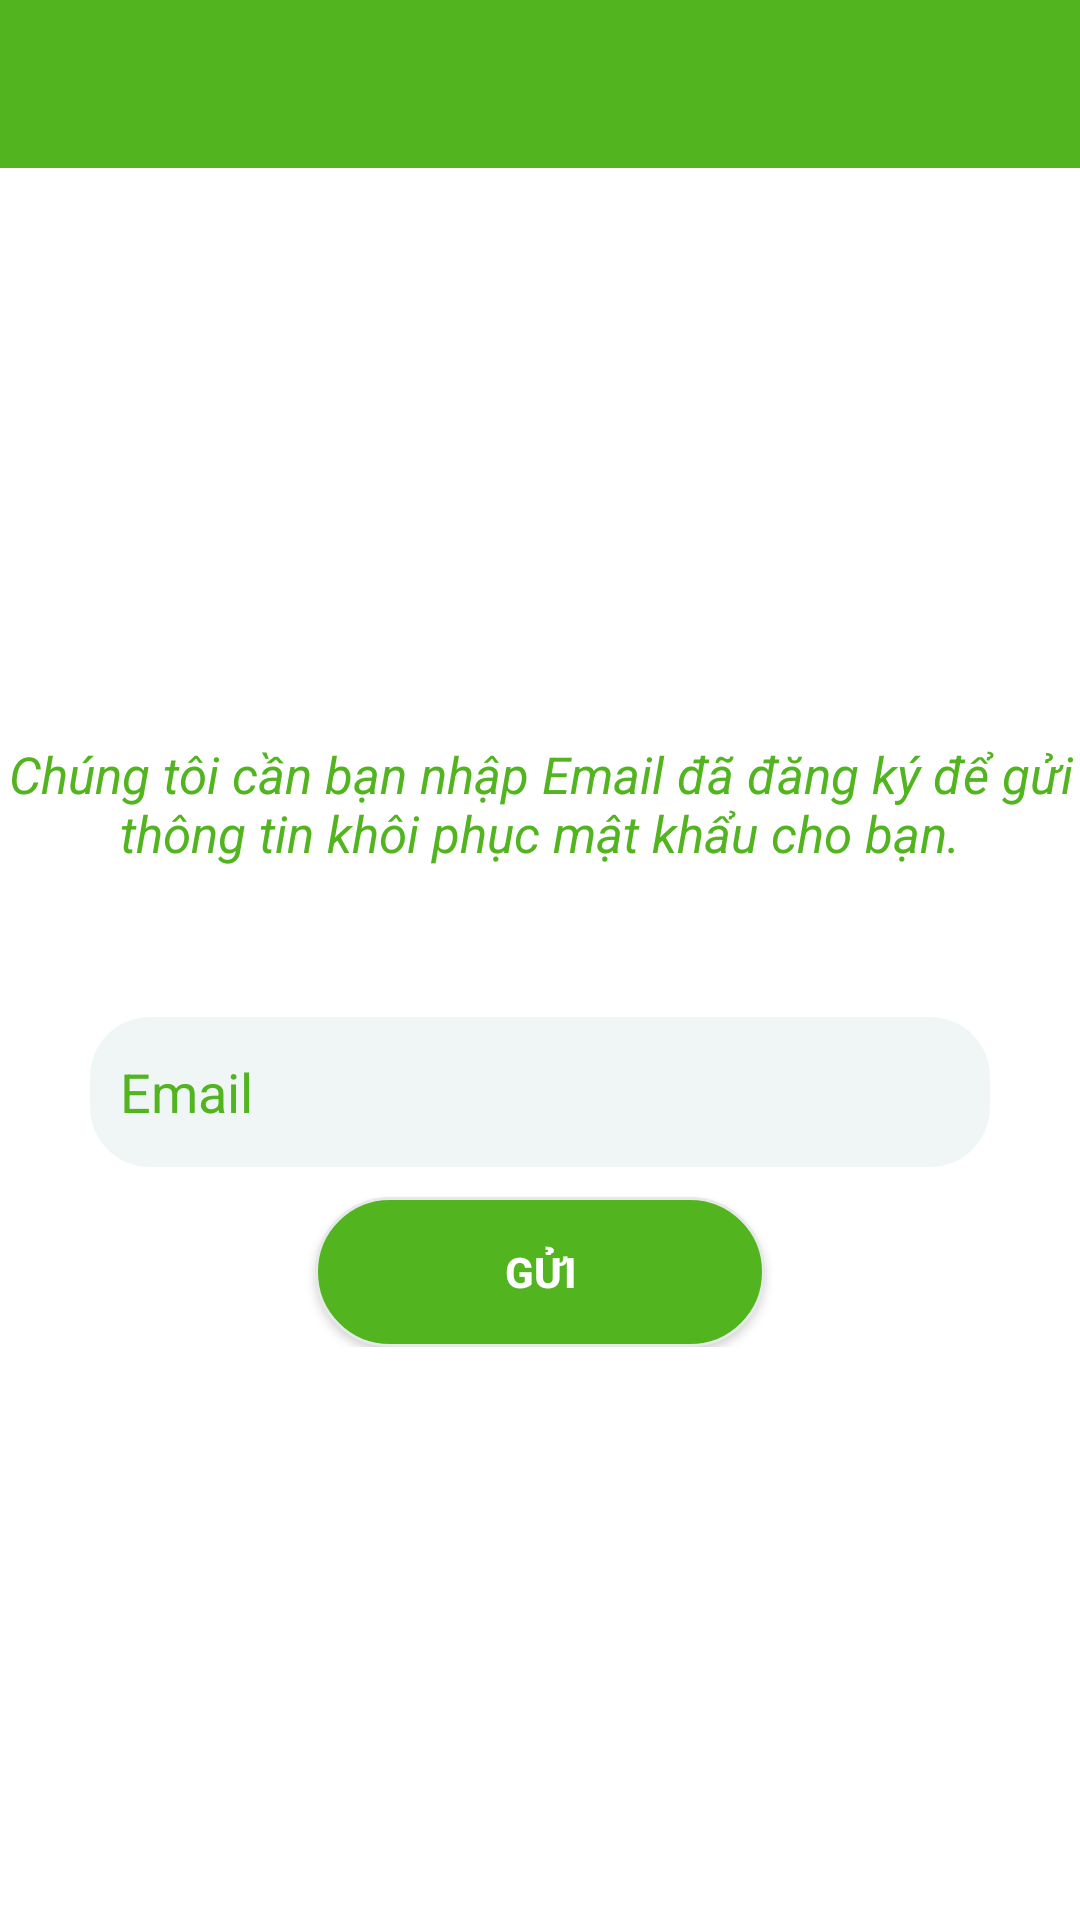

The Android layout XML behind this screen, and the referenced resources:
<!-- AndroidManifest.xml: application theme Theme.AppCompat.NoActionBar -->
<!-- res/layout/activity_main_forgot_pass.xml -->
<?xml version="1.0" encoding="utf-8"?>
<LinearLayout xmlns:android="http://schemas.android.com/apk/res/android"
    android:layout_width="match_parent"
    android:layout_height="match_parent"
    android:orientation="vertical"
    android:background="@color/background">

    <androidx.appcompat.widget.Toolbar
        android:id="@+id/toolbar_forgot"
        android:layout_width="match_parent"
        android:layout_height="?attr/actionBarSize"
        android:layout_gravity="top"
        android:background="@color/colorAccent"></androidx.appcompat.widget.Toolbar>


    <LinearLayout
        android:layout_width="match_parent"
        android:layout_height="match_parent"
        android:orientation="horizontal">

    <LinearLayout
        android:layout_width="match_parent"
        android:layout_height="wrap_content"
        android:orientation="vertical"
        android:layout_gravity="center">

        <TextView
            android:layout_width="wrap_content"
            android:layout_height="wrap_content"
            android:layout_gravity="center"
            android:paddingBottom="50dp"
            android:text="@string/forgot_password"
            android:textColor="@color/colorAccent"
            android:textStyle="italic"
            android:textSize="17dp"
            android:textAlignment="center"
            />

        <EditText
            android:id="@+id/email_forgot"
            android:layout_width="300dp"
            android:layout_height="50dp"
            android:layout_gravity="center"
            android:background="@drawable/custom_edittext"
            android:hint="Email"
            android:padding="10sp"
            android:textColor="@color/colorAccent"
            android:textColorHint="@color/colorAccent" />

        <Button
            android:id="@+id/btn_send"
            android:layout_width="150dp"
            android:layout_height="wrap_content"
            android:layout_gravity="center"
            android:layout_marginTop="10dp"
            android:background="@drawable/custom_button_dangnhap"
            android:text="Gửi"
            android:textStyle="bold" />

        <ProgressBar
            android:id="@+id/progressBar"
            android:layout_width="30dp"
            android:layout_height="30dp"
            android:layout_gravity="center|bottom"
            android:layout_marginBottom="20dp"
            android:visibility="gone" />


    </LinearLayout>
    </LinearLayout>
</LinearLayout>
<!-- resources referenced by this layout -->
<resources>
  <color name="background">#ffffff</color>
  <color name="colorAccent">#52B41F</color>
  <!-- drawable custom_button_dangnhap (drawable) -->
  <?xml version="1.0" encoding="utf-8"?>
  <shape xmlns:android="http://schemas.android.com/apk/res/android"
      android:shape="rectangle">
      <corners android:radius="25dp" />
  
      <solid android:color="@color/colorAccent" />
      <size
          android:width="120dp"
          android:height="50dp" />
      <stroke
          android:width="1dp"
          android:color="#e5e9e8" />
  
  </shape>
  <!-- drawable custom_edittext (drawable) -->
  <?xml version="1.0" encoding="utf-8"?>
  <shape android:shape="rectangle"
      xmlns:android="http://schemas.android.com/apk/res/android">
      <solid android:color="@color/edittext" />
  
      <corners
          android:bottomLeftRadius="20dp"
          android:bottomRightRadius="20dp"
          android:topLeftRadius="20dp"
          android:topRightRadius="20dp" />
  </shape>
  <string name="forgot_password">Chúng tôi cần bạn nhập Email đã đăng ký để gửi thông tin khôi phục mật khẩu cho bạn.</string>
  <color name="edittext">#f0f6f6</color>
</resources>
